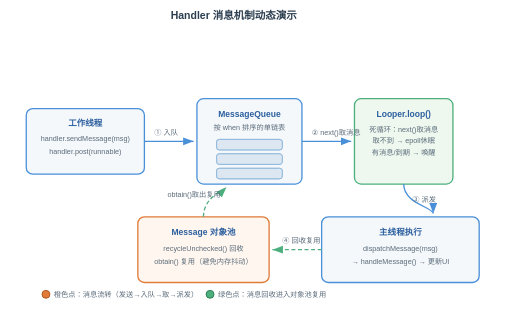
t = 0.00 s
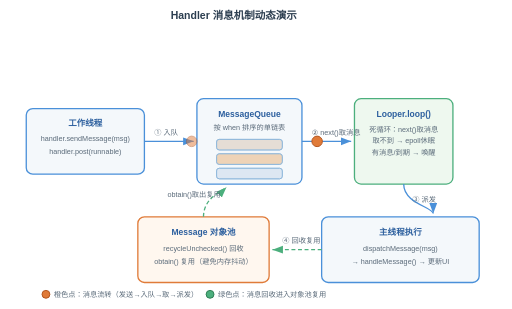
t = 1.62 s
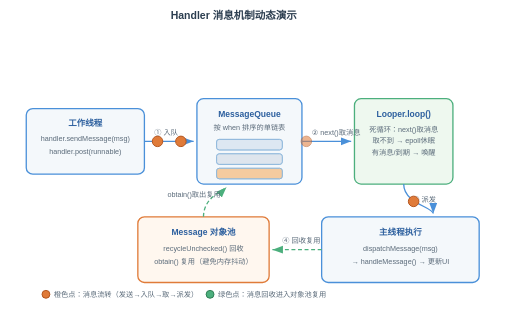
t = 3.05 s
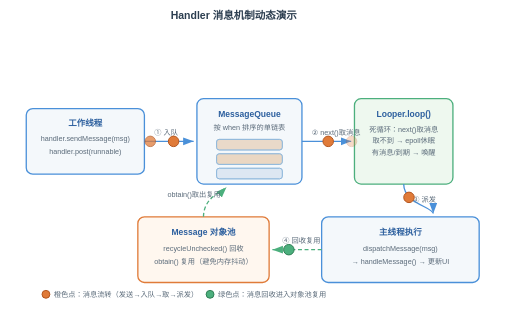
t = 4.60 s
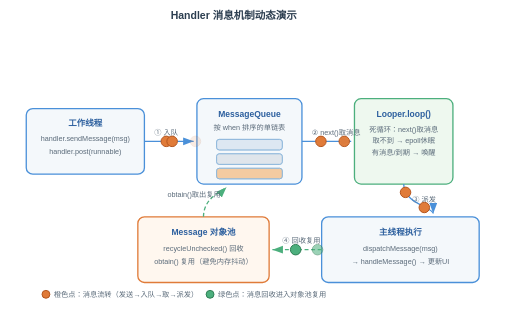
t = 6.15 s
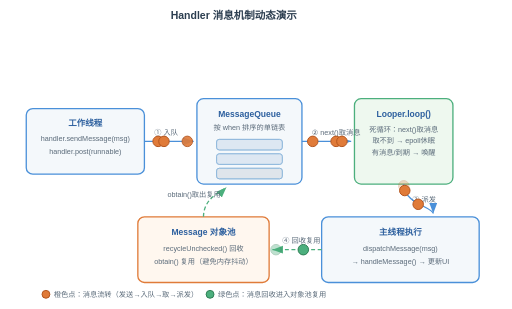
t = 7.67 s

The animated SVG that drew these frames (rendered in a browser with its animation timeline set to each time). Animation: 25 SMIL elements (animate=14,animateMotion=11); one cycle of 9.20 s, repeats indefinitely.

<svg xmlns="http://www.w3.org/2000/svg" width="780" height="470" viewBox="0 0 780 470" font-family="'PingFang SC','Microsoft YaHei',sans-serif">
  <defs>
    <marker id="ha" markerWidth="10" markerHeight="10" refX="8" refY="3" orient="auto">
      <path d="M0,0 L8,3 L0,6 Z" fill="#4a90d9"/>
    </marker>
    <marker id="hg" markerWidth="10" markerHeight="10" refX="8" refY="3" orient="auto">
      <path d="M0,0 L8,3 L0,6 Z" fill="#4caf7d"/>
    </marker>
  </defs>
  <style>
    .t { font-size:16px; font-weight:bold; fill:#2c3e50; }
    .n { font-size:13px; font-weight:bold; fill:#2c5f9e; }
    .s { font-size:11px; fill:#5b6b7a; }
    .b { fill:#f4f8fb; stroke:#4a90d9; stroke-width:2; }
    .g { fill:#eef8ef; stroke:#4caf7d; stroke-width:2; }
    .m { fill:#fff7ef; stroke:#e07b39; stroke-width:2; }
    .line { stroke:#4a90d9; stroke-width:2; fill:none; }
    .dashg { stroke:#4caf7d; stroke-width:2; fill:none; stroke-dasharray:6,4; }
    .slot { fill:#dde7f2; stroke:#8fb8dc; stroke-width:1.5; }
    .msgdot { fill:#e07b39; stroke:#b3551e; stroke-width:1.5; }
    .dotlabel { font-size:10px; fill:#ffffff; font-weight:bold; }
  </style>

  <text class="t" x="260" y="28">Handler 消息机制动态演示</text>

  <!-- ===== 静态骨架 ===== -->
  <!-- A 发送端 -->
  <rect class="b" x="40" y="165" width="180" height="100" rx="10"/>
  <text class="n" x="130" y="192" text-anchor="middle">工作线程</text>
  <text class="s" x="130" y="215" text-anchor="middle">handler.sendMessage(msg)</text>
  <text class="s" x="130" y="235" text-anchor="middle">handler.post(runnable)</text>

  <!-- B MessageQueue -->
  <rect class="b" x="300" y="150" width="160" height="130" rx="10"/>
  <text class="n" x="380" y="178" text-anchor="middle">MessageQueue</text>
  <text class="s" x="380" y="198" text-anchor="middle">按 when 排序的单链表</text>
  <rect class="slot" x="330" y="212" width="100" height="16" rx="4"/>
  <rect class="slot" x="330" y="234" width="100" height="16" rx="4"/>
  <rect class="slot" x="330" y="256" width="100" height="16" rx="4"/>

  <!-- C Looper -->
  <rect class="g" x="540" y="150" width="150" height="130" rx="10"/>
  <text class="n" x="615" y="178" text-anchor="middle">Looper.loop()</text>
  <text class="s" x="615" y="200" text-anchor="middle">死循环：next()取消息</text>
  <text class="s" x="615" y="218" text-anchor="middle">取不到 → epoll休眠</text>
  <text class="s" x="615" y="236" text-anchor="middle">有消息/到期 → 唤醒</text>

  <!-- D 主线程处理 -->
  <rect class="b" x="490" y="330" width="240" height="100" rx="10"/>
  <text class="n" x="610" y="358" text-anchor="middle">主线程执行</text>
  <text class="s" x="610" y="382" text-anchor="middle">dispatchMessage(msg)</text>
  <text class="s" x="610" y="402" text-anchor="middle">→ handleMessage() → 更新UI</text>

  <!-- E 对象池 -->
  <rect class="m" x="210" y="330" width="200" height="100" rx="10"/>
  <text class="n" x="310" y="358" text-anchor="middle">Message 对象池</text>
  <text class="s" x="310" y="382" text-anchor="middle">recycleUnchecked() 回收</text>
  <text class="s" x="310" y="402" text-anchor="middle">obtain() 复用（避免内存抖动）</text>

  <!-- 流向箭头 -->
  <path class="line" d="M220 215 H 295" marker-end="url(#ha)"/>
  <text class="s" x="235" y="205" fill="#2c5f9e">① 入队</text>
  <path class="line" d="M460 215 H 535" marker-end="url(#ha)"/>
  <text class="s" x="475" y="205" fill="#2c5f9e">② next()取消息</text>
  <path class="line" d="M615 280 C 615 310, 660 315, 660 325" marker-end="url(#ha)"/>
  <text class="s" x="628" y="308" fill="#2c5f9e">③ 派发</text>
  <path class="dashg" d="M490 380 H 415" marker-end="url(#hg)"/>
  <text class="s" x="430" y="370" fill="#4caf7d">④ 回收复用</text>

  <!-- 对象池回队（虚线） -->
  <path class="dashg" d="M310 330 C 310 300, 340 290, 345 285" marker-end="url(#hg)"/>
  <text class="s" x="255" y="300" fill="#4caf7d">obtain()取出复用</text>

  <!-- ===== 动态元素 ===== -->
  <!-- leg1: 发送→入队（三点错峰） -->
  <circle class="msgdot" r="8" opacity="0">
    <animateMotion dur="1.8s" begin="0s" repeatCount="indefinite" path="M220,215 L300,215"/>
    <animate attributeName="opacity" dur="1.8s" begin="0s" repeatCount="indefinite" values="0;1;1;0" keyTimes="0;0.15;0.8;1"/>
  </circle>
  <circle class="msgdot" r="8" opacity="0">
    <animateMotion dur="1.8s" begin="2.6s" repeatCount="indefinite" path="M220,215 L300,215"/>
    <animate attributeName="opacity" dur="1.8s" begin="2.6s" repeatCount="indefinite" values="0;1;1;0" keyTimes="0;0.15;0.8;1"/>
  </circle>
  <circle class="msgdot" r="8" opacity="0">
    <animateMotion dur="1.8s" begin="5.2s" repeatCount="indefinite" path="M220,215 L300,215"/>
    <animate attributeName="opacity" dur="1.8s" begin="5.2s" repeatCount="indefinite" values="0;1;1;0" keyTimes="0;0.15;0.8;1"/>
  </circle>

  <!-- leg2: 出队→Looper -->
  <circle class="msgdot" r="8" opacity="0">
    <animateMotion dur="1.8s" begin="1.1s" repeatCount="indefinite" path="M460,215 L540,215"/>
    <animate attributeName="opacity" dur="1.8s" begin="1.1s" repeatCount="indefinite" values="0;1;1;0" keyTimes="0;0.15;0.8;1"/>
  </circle>
  <circle class="msgdot" r="8" opacity="0">
    <animateMotion dur="1.8s" begin="3.7s" repeatCount="indefinite" path="M460,215 L540,215"/>
    <animate attributeName="opacity" dur="1.8s" begin="3.7s" repeatCount="indefinite" values="0;1;1;0" keyTimes="0;0.15;0.8;1"/>
  </circle>
  <circle class="msgdot" r="8" opacity="0">
    <animateMotion dur="1.8s" begin="6.3s" repeatCount="indefinite" path="M460,215 L540,215"/>
    <animate attributeName="opacity" dur="1.8s" begin="6.3s" repeatCount="indefinite" values="0;1;1;0" keyTimes="0;0.15;0.8;1"/>
  </circle>

  <!-- leg3: Looper→主线程派发 -->
  <circle class="msgdot" r="8" opacity="0">
    <animateMotion dur="1.8s" begin="2.2s" repeatCount="indefinite" path="M615,280 C 615,310, 655,315, 660,325"/>
    <animate attributeName="opacity" dur="1.8s" begin="2.2s" repeatCount="indefinite" values="0;1;1;0" keyTimes="0;0.15;0.8;1"/>
  </circle>
  <circle class="msgdot" r="8" opacity="0">
    <animateMotion dur="1.8s" begin="4.8s" repeatCount="indefinite" path="M615,280 C 615,310, 655,315, 660,325"/>
    <animate attributeName="opacity" dur="1.8s" begin="4.8s" repeatCount="indefinite" values="0;1;1;0" keyTimes="0;0.15;0.8;1"/>
  </circle>
  <circle class="msgdot" r="8" opacity="0">
    <animateMotion dur="1.8s" begin="7.4s" repeatCount="indefinite" path="M615,280 C 615,310, 655,315, 660,325"/>
    <animate attributeName="opacity" dur="1.8s" begin="7.4s" repeatCount="indefinite" values="0;1;1;0" keyTimes="0;0.15;0.8;1"/>
  </circle>

  <!-- leg4: 回收→对象池（绿色点） -->
  <circle r="8" fill="#4caf7d" stroke="#2e7d54" stroke-width="1.5" opacity="0">
    <animateMotion dur="1.8s" begin="3.4s" repeatCount="indefinite" path="M490,380 H 415"/>
    <animate attributeName="opacity" dur="1.8s" begin="3.4s" repeatCount="indefinite" values="0;1;1;0" keyTimes="0;0.15;0.8;1"/>
  </circle>
  <circle r="8" fill="#4caf7d" stroke="#2e7d54" stroke-width="1.5" opacity="0">
    <animateMotion dur="1.8s" begin="6.0s" repeatCount="indefinite" path="M490,380 H 415"/>
    <animate attributeName="opacity" dur="1.8s" begin="6.0s" repeatCount="indefinite" values="0;1;1;0" keyTimes="0;0.15;0.8;1"/>
  </circle>

  <!-- 队列slot被占用的闪烁演示 -->
  <rect class="slot" x="330" y="212" width="100" height="16" rx="4">
    <animate attributeName="fill" dur="7.8s" repeatCount="indefinite"
      values="#dde7f2;#f6c99a;#dde7f2;#dde7f2;#f6c99a;#dde7f2;#dde7f2;#dde7f2"
      keyTimes="0;0.12;0.25;0.4;0.52;0.65;0.8;1"/>
  </rect>
  <rect class="slot" x="330" y="234" width="100" height="16" rx="4">
    <animate attributeName="fill" dur="7.8s" repeatCount="indefinite"
      values="#dde7f2;#dde7f2;#f6c99a;#dde7f2;#dde7f2;#f6c99a;#dde7f2;#dde7f2"
      keyTimes="0;0.12;0.25;0.4;0.52;0.65;0.8;1"/>
  </rect>
  <rect class="slot" x="330" y="256" width="100" height="16" rx="4">
    <animate attributeName="fill" dur="7.8s" repeatCount="indefinite"
      values="#dde7f2;#dde7f2;#dde7f2;#f6c99a;#dde7f2;#dde7f2;#f6c99a;#dde7f2"
      keyTimes="0;0.12;0.25;0.4;0.52;0.65;0.8;1"/>
  </rect>

  <!-- 图例 -->
  <circle class="msgdot" cx="70" cy="448" r="6"/>
  <text class="s" x="82" y="452">橙色点：消息流转（发送→入队→取→派发）</text>
  <circle cx="320" cy="448" r="6" fill="#4caf7d" stroke="#2e7d54" stroke-width="1.5"/>
  <text class="s" x="332" y="452">绿色点：消息回收进入对象池复用</text>
</svg>
